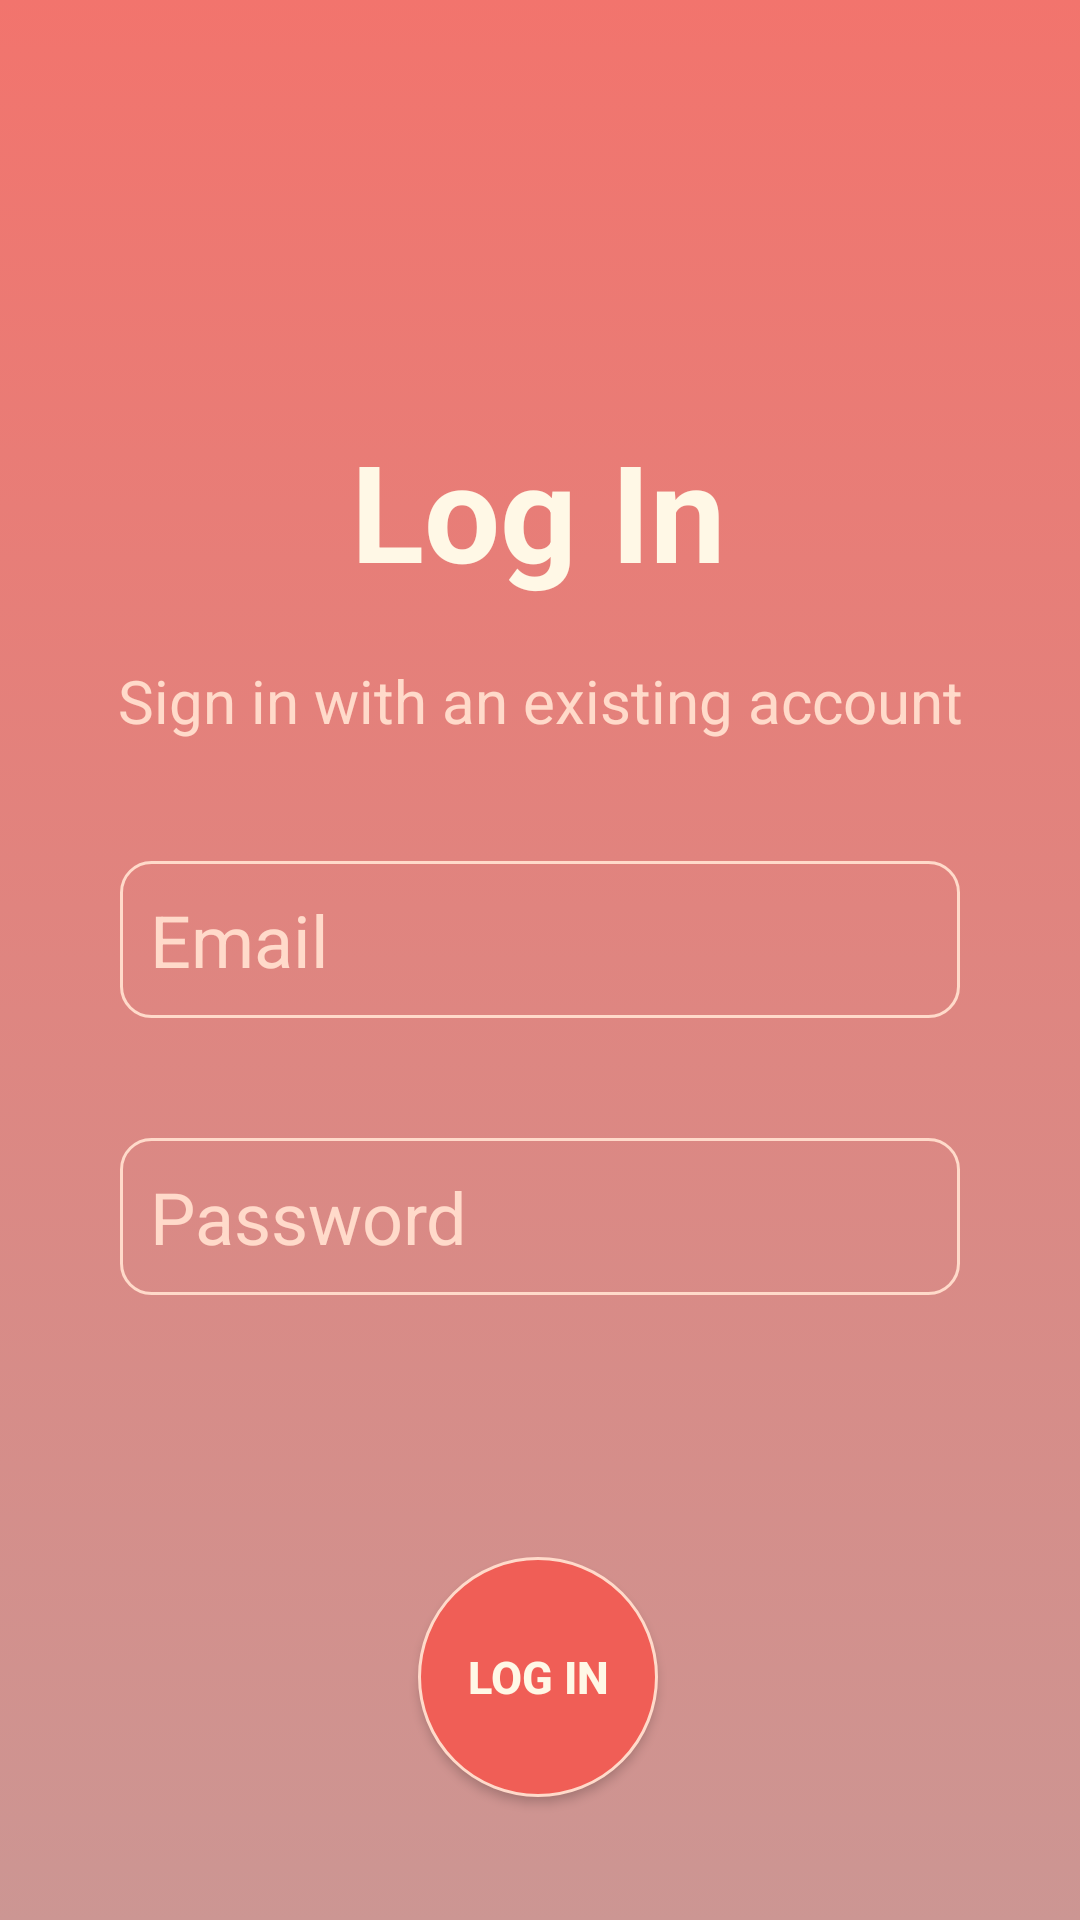

Produce the Android XML layout that renders to this screen, including the resource entries it uses.
<!-- AndroidManifest.xml: application theme Theme.PomodoroClock -->
<!-- res/layout/activity_login.xml -->
<?xml version="1.0" encoding="utf-8"?>
<androidx.constraintlayout.widget.ConstraintLayout xmlns:android="http://schemas.android.com/apk/res/android"
    xmlns:app="http://schemas.android.com/apk/res-auto"
    xmlns:tools="http://schemas.android.com/tools"
    android:layout_width="match_parent"
    android:layout_height="match_parent"
    android:background="@drawable/warm_flame_gradient"
    tools:context=".LoginActivity">

    <EditText
        android:id="@+id/LogEmail"
        android:layout_width="match_parent"
        android:layout_height="wrap_content"
        android:layout_marginStart="40dp"
        android:layout_marginEnd="40dp"
        android:layout_marginTop="40dp"
        android:background="@drawable/custom_edit_text"
        android:ems="10"
        android:hint="Email"
        android:inputType="textPersonName"
        android:padding="10dp"
        android:textColor="@color/cream"
        android:textColorHint="@color/lt_pCrem"
        android:textSize="24sp"
        app:layout_constraintEnd_toEndOf="parent"
        app:layout_constraintHorizontal_bias="0.0"
        app:layout_constraintStart_toStartOf="parent"
        app:layout_constraintTop_toBottomOf="@+id/textView2" />

    <androidx.appcompat.widget.AppCompatButton
        android:id="@+id/signIn"
        android:layout_width="80dp"
        android:layout_height="80dp"
        android:layout_marginTop="72dp"
        android:background="@drawable/custom_button"
        android:padding="5dp"
        android:text="Log In"
        android:textColor="@color/cream"
        android:textSize="15sp"
        android:textStyle="bold"
        app:layout_constraintBottom_toBottomOf="parent"
        app:layout_constraintEnd_toEndOf="parent"
        app:layout_constraintHorizontal_bias="0.498"
        app:layout_constraintStart_toStartOf="parent"
        app:layout_constraintTop_toBottomOf="@+id/LogPassword"
        app:layout_constraintVertical_bias="0.273" />

    <EditText
        android:id="@+id/LogPassword"
        android:layout_width="match_parent"
        android:layout_height="wrap_content"
        android:layout_marginStart="40dp"
        android:layout_marginTop="40dp"
        android:layout_marginEnd="40dp"
        android:background="@drawable/custom_edit_text"
        android:ems="10"
        android:hint="Password"
        android:inputType="textPassword"
        android:padding="10dp"
        android:textColor="@color/cream"
        android:textColorHint="@color/lt_pCrem"
        android:textSize="24sp"
        app:layout_constraintEnd_toEndOf="parent"
        app:layout_constraintHorizontal_bias="0.0"
        app:layout_constraintStart_toStartOf="parent"
        app:layout_constraintTop_toBottomOf="@+id/LogEmail" />

    <TextView
        android:id="@+id/imageView2"
        android:layout_width="wrap_content"
        android:layout_height="wrap_content"
        android:layout_marginTop="140dp"
        android:text="Log In"
        android:textColor="@color/cream"
        android:textSize="45sp"
        android:textStyle="bold"
        app:layout_constraintEnd_toEndOf="parent"
        app:layout_constraintHorizontal_bias="0.498"
        app:layout_constraintStart_toStartOf="parent"
        app:layout_constraintTop_toTopOf="parent" />

    <TextView
        android:id="@+id/textView2"
        android:layout_width="wrap_content"
        android:layout_height="wrap_content"
        android:layout_marginTop="20dp"
        android:text="Sign in with an existing account"
        android:textSize="20sp"
        android:textColor="@color/lt_pCrem"
        app:layout_constraintEnd_toEndOf="parent"
        app:layout_constraintHorizontal_bias="0.5"
        app:layout_constraintStart_toStartOf="parent"
        app:layout_constraintTop_toBottomOf="@+id/imageView2" />


</androidx.constraintlayout.widget.ConstraintLayout>
<!-- resources referenced by this layout -->
<resources>
  <color name="cream">#FFF8E6</color>
  <color name="lt_pCrem">#ffdaca</color>
  <!-- drawable custom_button (drawable) -->
  <?xml version="1.0" encoding="utf-8"?>
  <selector xmlns:android="http://schemas.android.com/apk/res/android">
      <item android:state_pressed="false">
          <shape android:shape="oval">
              <solid
                  android:color="@color/shade_sal" />
              <stroke
                  android:width="1dp"
                  android:color="@color/lt_pCrem"/>
  
          </shape>
      </item>
      <item android:state_pressed="true">
          <shape android:shape="oval">
              <solid android:color="@color/dk_salmon"></solid>
          </shape>
      </item>
  </selector>
  <!-- drawable custom_edit_text (drawable) -->
  <?xml version="1.0" encoding="utf-8"?>
  <selector xmlns:android="http://schemas.android.com/apk/res/android">
      <item
          android:state_enabled="true"
          android:state_focused="true">
          <shape android:shape="rectangle">
              <corners android:radius="10dp"/>
              <stroke
                  android:color="@color/cream"
                  android:width="1dp"/>
          </shape>
      </item>
      <item android:state_enabled="true">
          <shape android:shape="rectangle">
              <corners android:radius="10dp"/>
              <stroke
                  android:color="@color/lt_pCrem"
                  android:width="1dp"/>
          </shape>
      </item>
  
  </selector>
  <!-- drawable warm_flame_gradient (drawable) -->
  <?xml version="1.0" encoding="utf-8"?>
  <selector
      xmlns:android="http://schemas.android.com/apk/res/android">
      <item>
          <shape>
              <gradient
                  android:angle="270"
                  android:startColor="@color/tone_salmon"
                  android:endColor="@color/g_sal"
                  android:type="linear">
              </gradient>
          </shape>
      </item>
  </selector>
  <style name="Theme.PomodoroClock" parent="Theme.MaterialComponents.DayNight.NoActionBar">
          
          <item name="colorPrimary">@color/shade_sal</item>
          <item name="colorPrimaryVariant">@color/tone_salmon</item>
          <item name="colorOnPrimary">@color/white</item>
          
          <item name="colorSecondary">@color/white</item>
          <item name="colorSecondaryVariant">@color/teal_700</item>
          <item name="colorOnSecondary">@color/black</item>
          
          <item name="android:statusBarColor">?attr/colorPrimaryVariant</item>
          
  
      </style>
  <color name="shade_sal">#F05E56</color>
  <color name="dk_salmon">#ff6961</color>
  <color name="tone_salmon">#f2746d</color>
  <color name="g_sal">#cc9693</color>
  <color name="white">#FFFFFFFF</color>
  <color name="teal_700">#FF018786</color>
  <color name="black">#FF000000</color>
</resources>
